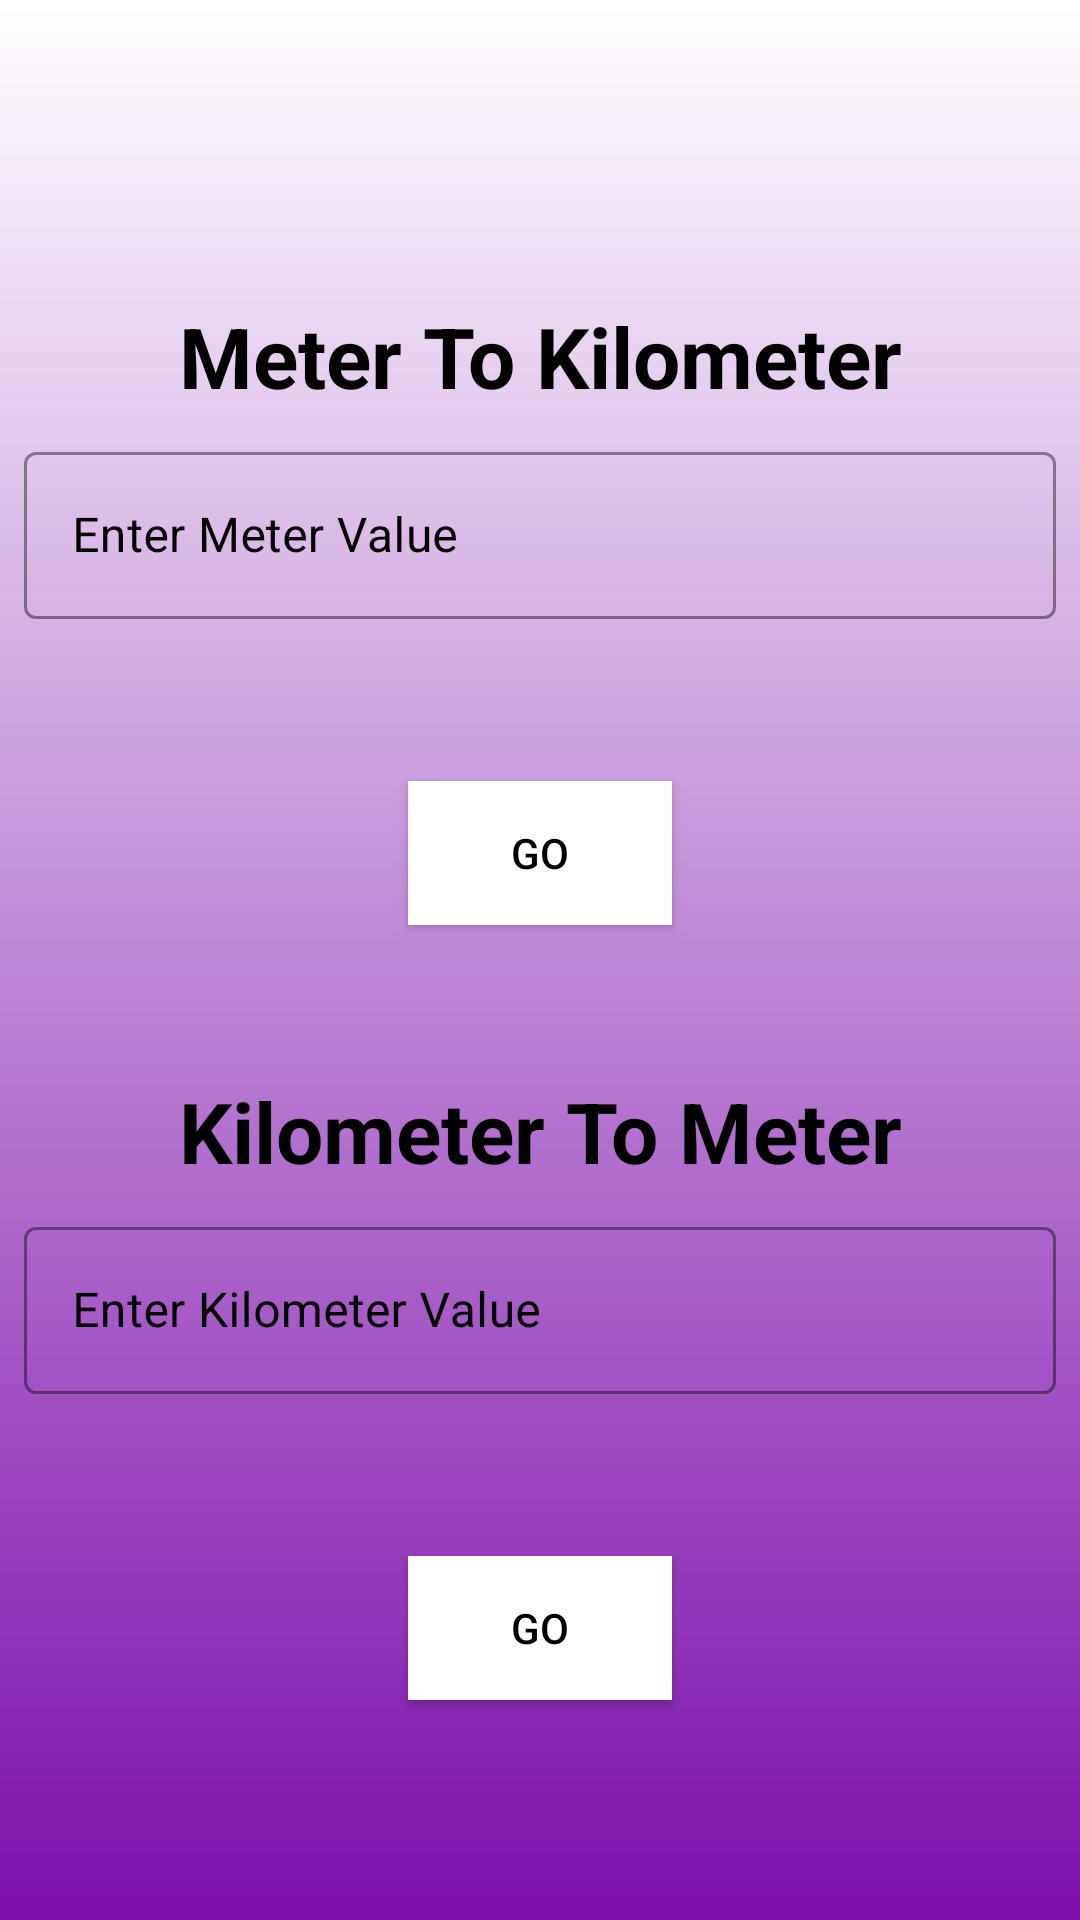

Here is an Android app screen rendered from its layout file. Give the layout XML and the strings, colors and styles it references.
<!-- AndroidManifest.xml: application theme Theme.UnitConvertor -->
<!-- res/layout/activity_meter_to_kilometer_or_vv.xml -->
<?xml version="1.0" encoding="utf-8"?>
<androidx.constraintlayout.widget.ConstraintLayout xmlns:android="http://schemas.android.com/apk/res/android"
    xmlns:app="http://schemas.android.com/apk/res-auto"
    xmlns:tools="http://schemas.android.com/tools"
    android:id="@+id/main"
    android:layout_width="match_parent"
    android:layout_height="match_parent"
    android:background="@drawable/bg_gradient3"
    tools:context=".MeterToKilometerOrVv">

    <TextView
        android:id="@+id/header5.1"
        android:layout_width="match_parent"
        android:layout_height="wrap_content"
        android:layout_marginTop="100dp"
        style="@style/title"
        android:text="@string/meter_to_kilometer"
        android:textColor="@color/black"
        app:layout_constraintTop_toTopOf="parent"
        app:layout_constraintStart_toStartOf="parent"
        app:layout_constraintEnd_toEndOf="parent"
        android:textSize="28sp"/>

    <com.google.android.material.textfield.TextInputLayout
        android:layout_width="match_parent"
        android:layout_height="wrap_content"
        style="@style/input"
        android:id="@+id/wrapper5.1"
        android:textColorHint="@color/black"
        app:boxStrokeColor="@color/black"
        app:layout_constraintTop_toBottomOf="@+id/header5.1"
        app:layout_constraintStart_toStartOf="parent"
        app:layout_constraintEnd_toEndOf="parent">

        <com.google.android.material.textfield.TextInputEditText
            android:id="@+id/input5_1"
            android:layout_width="match_parent"
            android:layout_height="wrap_content"
            android:inputType="numberDecimal"
            android:textColor="@color/black"
            android:textColorHint="@color/black"
            android:hint="@string/enter_meter_value"/>
    </com.google.android.material.textfield.TextInputLayout>

    <TextView
        android:layout_width="match_parent"
        android:layout_height="wrap_content"
        android:id="@+id/result_view5_1"
        android:textColor="@color/black"
        app:layout_constraintStart_toStartOf="parent"
        app:layout_constraintTop_toBottomOf="@+id/wrapper5.1"
        style="@style/result_box"/>

    <androidx.appcompat.widget.AppCompatButton
        android:id="@+id/firstBtn5_1"
        android:layout_width="wrap_content"
        android:layout_height="wrap_content"
        android:text="@string/go"
        style="@style/result_button"
        android:background="@color/white"
        android:textColor="@color/black"
        app:layout_constraintTop_toBottomOf="@+id/result_view5_1"
        app:layout_constraintStart_toStartOf="parent"
        app:layout_constraintEnd_toEndOf="parent"/>

    <TextView
        android:id="@+id/header5.2"
        android:layout_width="match_parent"
        android:layout_height="wrap_content"
        android:layout_marginTop="50dp"
        style="@style/title"
        android:text="@string/kilometer_to_meter"
        android:textColor="@color/black"
        app:layout_constraintTop_toBottomOf="@+id/firstBtn5_1"
        app:layout_constraintStart_toStartOf="parent"
        app:layout_constraintEnd_toEndOf="parent"
        android:textSize="28sp"/>

    <com.google.android.material.textfield.TextInputLayout
        android:layout_width="match_parent"
        android:layout_height="wrap_content"
        style="@style/input"
        android:id="@+id/wrapper5.2"
        android:textColorHint="@color/black"
        app:boxStrokeColor="@color/black"
        app:hintTextColor="@color/black"
        app:layout_constraintTop_toBottomOf="@+id/header5.2"
        app:layout_constraintStart_toStartOf="parent"
        app:layout_constraintEnd_toEndOf="parent">

        <com.google.android.material.textfield.TextInputEditText
            android:id="@+id/input5_2"
            android:layout_width="match_parent"
            android:layout_height="wrap_content"
            android:inputType="numberDecimal"
            android:textColor="@color/black"
            android:hint="@string/enter_kilometer_value"/>
    </com.google.android.material.textfield.TextInputLayout>

    <TextView
        android:layout_width="match_parent"
        android:layout_height="wrap_content"
        android:id="@+id/result_view5_2"
        android:textColor="@color/black"
        app:layout_constraintStart_toStartOf="parent"
        app:layout_constraintTop_toBottomOf="@+id/wrapper5.2"
        style="@style/result_box"/>

    <androidx.appcompat.widget.AppCompatButton
        android:id="@+id/secondBtn5_2"
        android:layout_width="wrap_content"
        android:layout_height="wrap_content"
        android:text="@string/go"
        android:background="@color/white"
        android:textColor="@color/black"
        style="@style/result_button"
        app:layout_constraintTop_toBottomOf="@+id/result_view5_2"
        app:layout_constraintStart_toStartOf="parent"
        app:layout_constraintEnd_toEndOf="parent"/>


</androidx.constraintlayout.widget.ConstraintLayout>
<!-- resources referenced by this layout -->
<resources>
  <color name="black">#FF000000</color>
  <color name="white">#FFFFFFFF</color>
  <!-- drawable bg_gradient3 (drawable) -->
  <?xml version="1.0" encoding="utf-8"?>
  <shape android:shape="rectangle" xmlns:android="http://schemas.android.com/apk/res/android">
      <gradient
          android:startColor="@color/white"
          android:endColor="@color/purple"
          android:angle="-45"/>
  </shape>
  <string name="enter_kilometer_value">Enter Kilometer Value</string>
  <string name="enter_meter_value">Enter Meter Value</string>
  <string name="go">Go</string>
  <string name="kilometer_to_meter">Kilometer To Meter</string>
  <string name="meter_to_kilometer">Meter To Kilometer</string>
  <style name="input" parent="Widget.MaterialComponents.TextInputLayout.OutlinedBox">
          <item name="android:layout_margin">8dp</item>
      </style>
  <style name="result_box" parent="@style/TextAppearance.AppCompat.Body1">
          <item name="android:layout_gravity">center</item>
          <item name="android:layout_margin">8dp</item>
          <item name="android:height">38dp</item>
      </style>
  <style name="result_button">
          <item name="android:layout_margin">8dp</item>
          <item name="android:gravity">center</item>
      </style>
  <style name="title" parent="TextAppearance.MaterialComponents.Headline5">
          <item name="android:textStyle">bold</item>
          <item name="android:gravity">center</item>
      </style>
  <style name="Theme.UnitConvertor" parent="Base.Theme.UnitConvertor" />
  <color name="purple">#7D0FAC</color>
  <style name="Base.Theme.UnitConvertor" parent="Theme.Material3.DayNight.NoActionBar">
          
          
      </style>
</resources>
